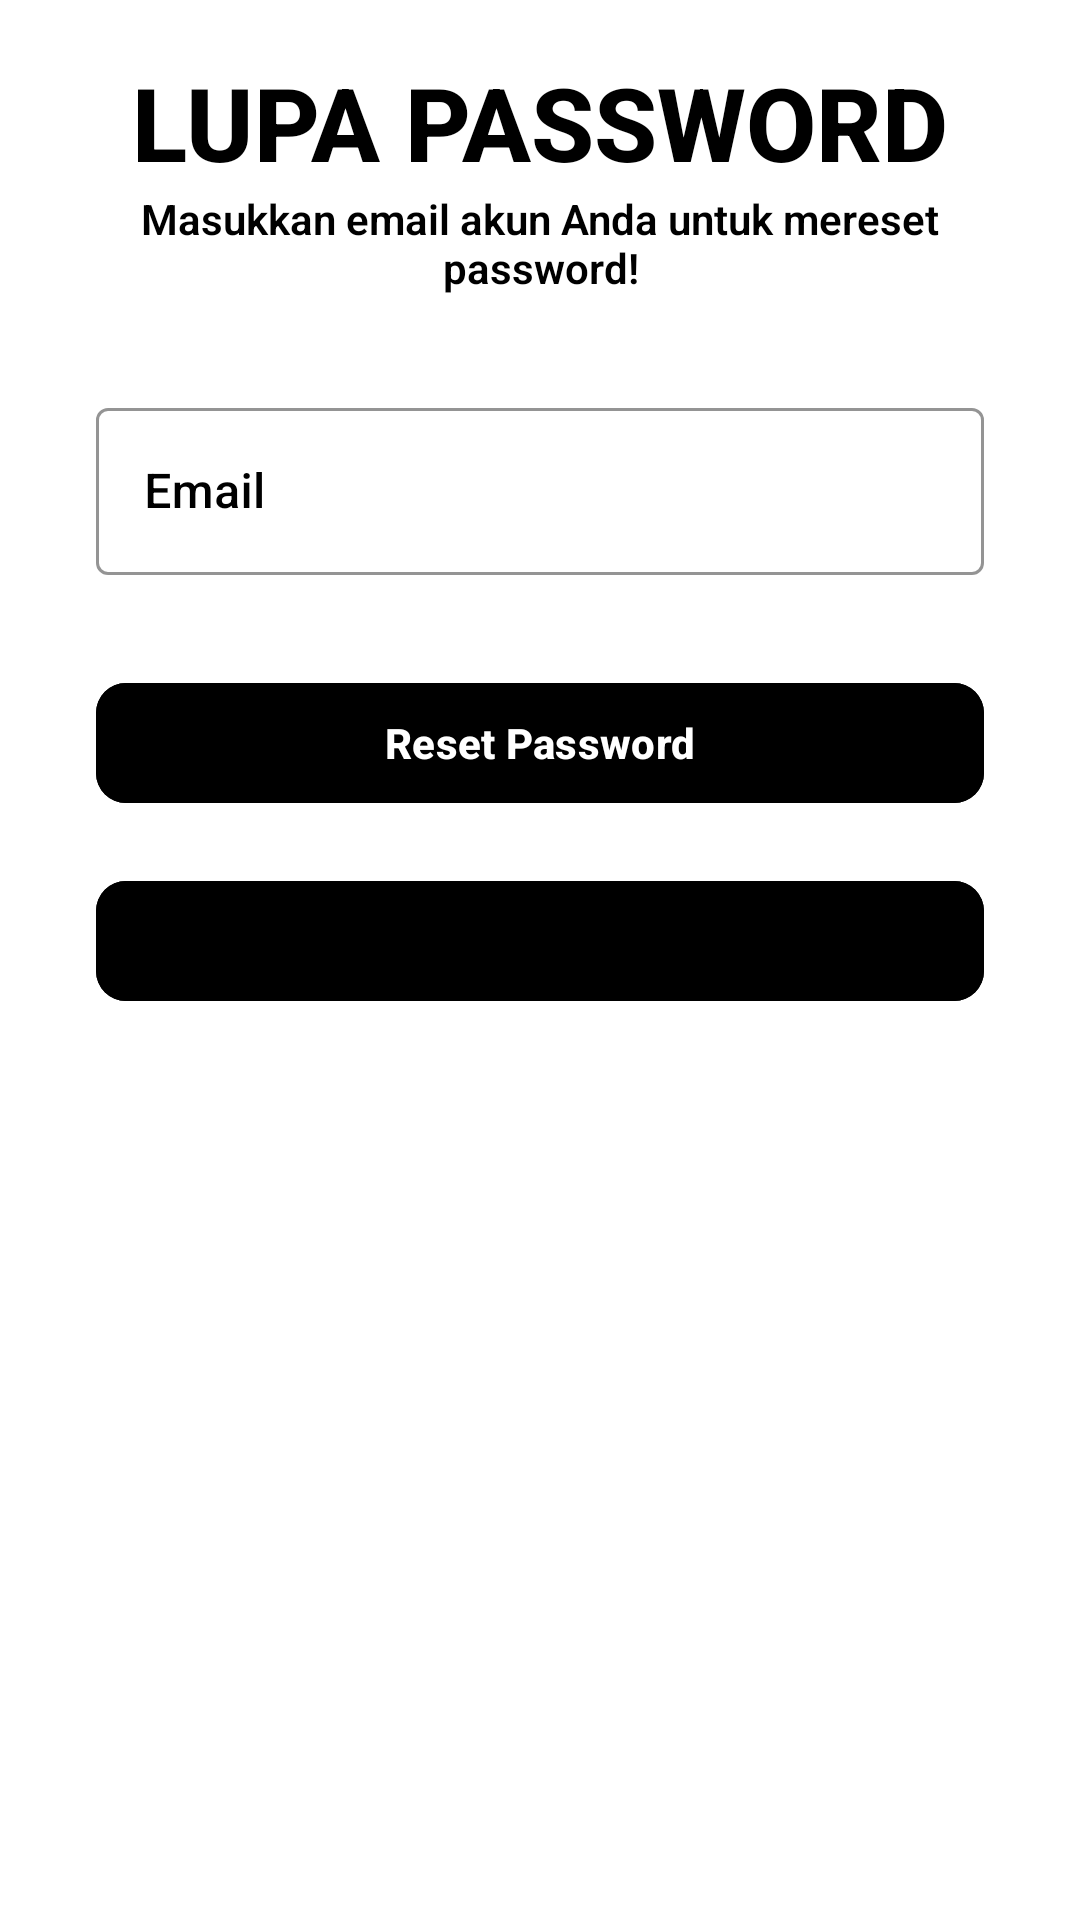

Here is an Android app screen rendered from its layout file. Give the layout XML and the strings, colors and styles it references.
<!-- AndroidManifest.xml: application theme Theme.CashflowReportApp -->
<!-- res/layout/fragment_forgot_password.xml -->
<?xml version="1.0" encoding="utf-8"?>
<ScrollView xmlns:android="http://schemas.android.com/apk/res/android"
    xmlns:app="http://schemas.android.com/apk/res-auto"
    xmlns:tools="http://schemas.android.com/tools"
    android:layout_width="match_parent"
    android:layout_height="match_parent"
    android:background="@color/white"
    android:scrollbars="none"
    tools:context=".ForgotPasswordFragment">

    <LinearLayout
        android:layout_width="match_parent"
        android:layout_height="wrap_content"
        android:layout_marginStart="32dp"
        android:layout_marginEnd="32dp"
        android:orientation="vertical">

        <TextView
            android:id="@+id/textView4"
            android:layout_width="match_parent"
            android:layout_height="wrap_content"
            android:layout_marginTop="18dp"
            android:fontFamily="sans-serif-medium"
            android:text="Lupa Password"
            android:textAlignment="center"
            android:textAllCaps="true"
            android:textColor="@color/black"
            android:textSize="34sp"
            android:textStyle="bold" />

        <TextView
            android:id="@+id/viewExpYear"
            android:layout_width="match_parent"
            android:layout_height="wrap_content"
            android:fontFamily="sans-serif-light"
            android:text="Masukkan email akun Anda untuk mereset password!"
            android:textAlignment="center"
            android:textColor="@color/black"
            android:textSize="14sp"
            android:textStyle="bold" />

        <com.google.android.material.textfield.TextInputLayout
            android:id="@+id/txtLayoutEmail"
            style="@style/Widget.MaterialComponents.TextInputLayout.OutlinedBox"
            android:layout_width="match_parent"
            android:layout_height="wrap_content"
            android:layout_marginTop="32dp"
            android:hint="Email"
            android:textColorHint="@color/black"
            app:boxStrokeColor="@color/black">

            <com.google.android.material.textfield.TextInputEditText
                android:id="@+id/edtForgotPasswordEmail"
                android:layout_width="match_parent"
                android:layout_height="wrap_content"
                android:fontFamily="sans-serif-medium"
                android:textColor="@color/black"
                android:inputType="textEmailAddress"
                android:singleLine="true" />

        </com.google.android.material.textfield.TextInputLayout>

        <FrameLayout
            android:layout_width="match_parent"
            android:layout_height="wrap_content"
            android:layout_marginTop="32dp">

            <ProgressBar
                android:id="@+id/forgetPasswordProgressbar"
                android:layout_width="50dp"
                android:layout_height="50dp"
                android:layout_gravity="center_horizontal"
                android:visibility="invisible" />

            <com.google.android.material.button.MaterialButton
                android:id="@+id/btnReset"
                android:layout_width="match_parent"
                android:layout_height="wrap_content"
                android:backgroundTint="@color/black"
                android:fontFamily="sans-serif-medium"
                android:paddingStart="20dp"
                android:paddingTop="10dp"
                android:paddingEnd="20dp"
                android:paddingBottom="10dp"
                android:textColor="@color/white"
                android:textStyle="bold"
                android:text="Reset Password"
                app:cornerRadius="10dp"
                app:iconGravity="textStart" />

        </FrameLayout>

        <com.google.android.material.button.MaterialButton
            android:id="@+id/btnForgotPasswordBack"
            android:layout_width="match_parent"
            android:layout_height="wrap_content"
            android:backgroundTint="@color/yellow"
            android:fontFamily="sans-serif-medium"
            android:paddingStart="20dp"
            android:paddingTop="10dp"
            android:paddingEnd="20dp"
            android:paddingBottom="10dp"
            android:text="Kembali"
            android:textColor="@color/black"
            app:cornerRadius="10dp"
            app:icon="@drawable/ic_arrow_back"
            app:iconGravity="textStart"
            app:iconTint="@color/black"
            android:layout_marginTop="16dp" />

    </LinearLayout>
</ScrollView>
<!-- resources referenced by this layout -->
<resources>
  <color name="black">#FF000000</color>
  <color name="white">#FFFFFFFF</color>
  <style name="Theme.CashflowReportApp" parent="Base.Theme.CashflowReportApp" />
  <style name="Base.Theme.CashflowReportApp" parent="Theme.Material3.DayNight.NoActionBar">
          
          
      </style>
</resources>
